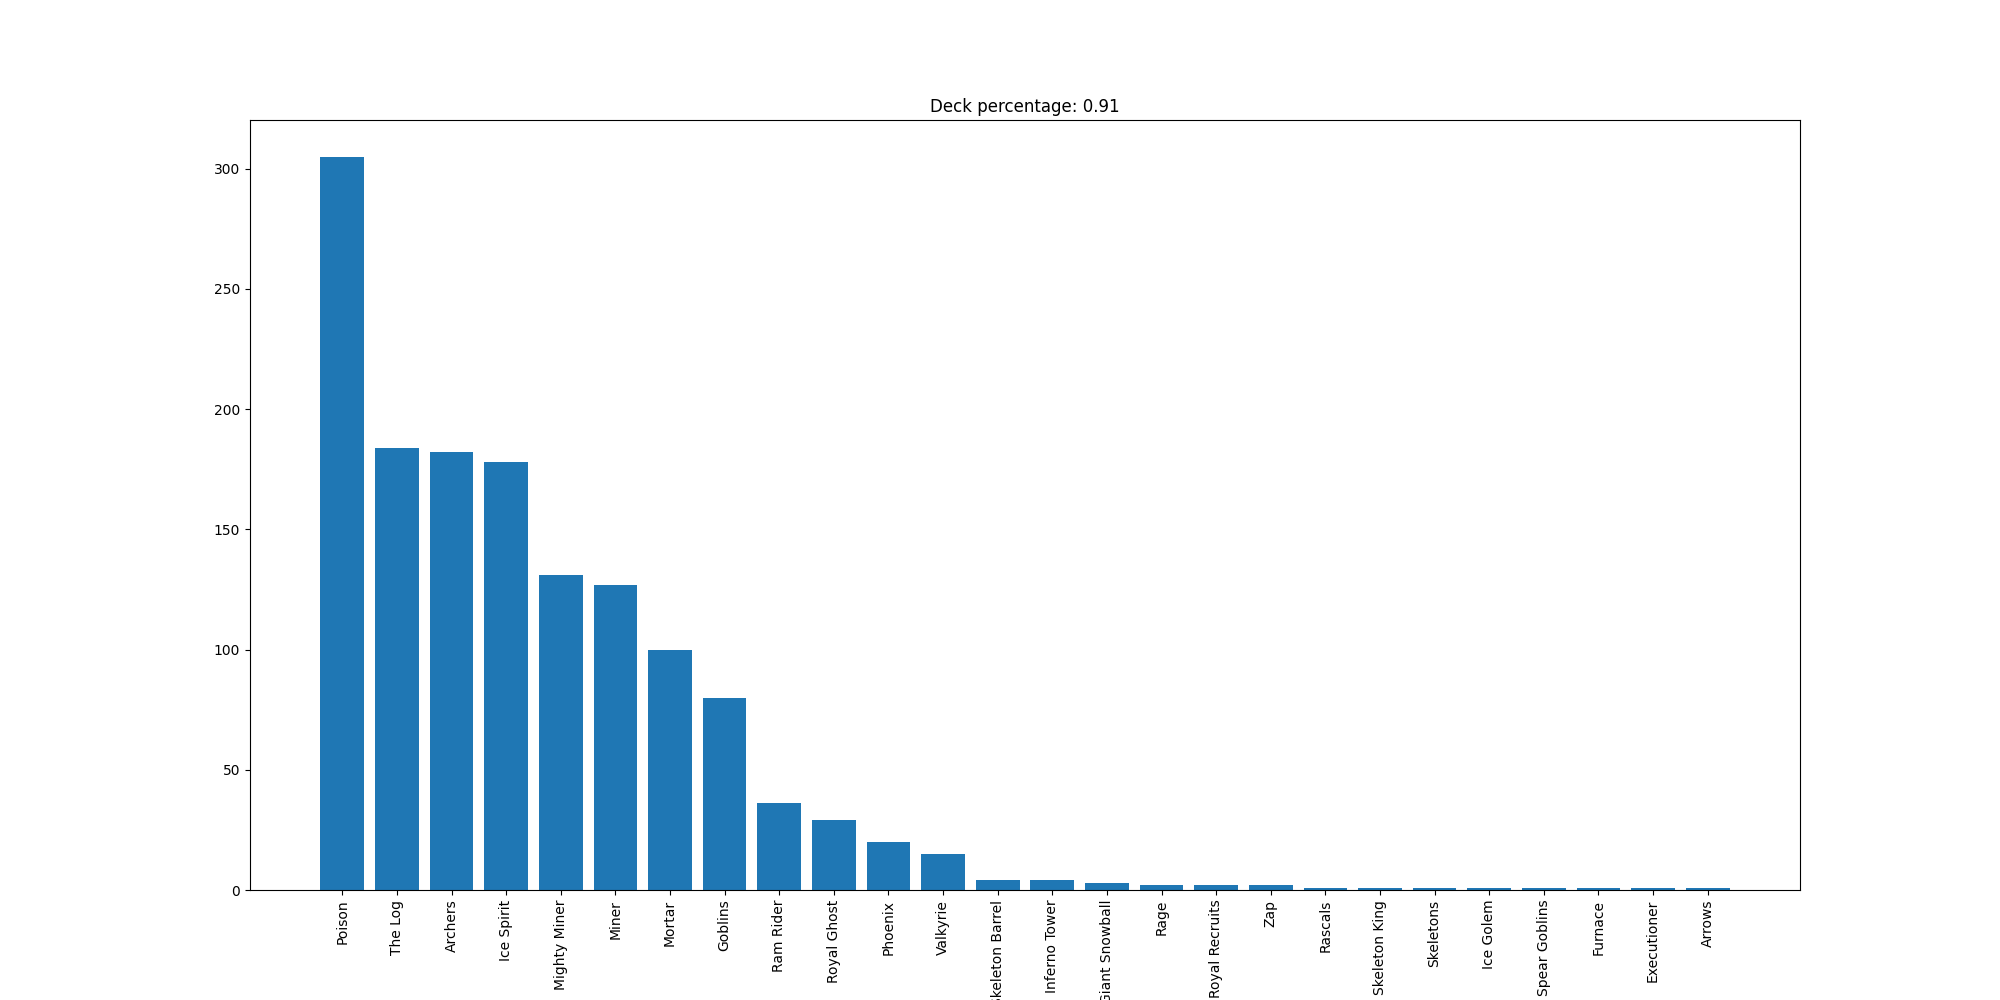

The data file committed next to this chart (first rows):
Poison, 305
The Log, 184
Archers, 182
Ice Spirit, 178
Mighty Miner, 131
Miner, 127
Mortar, 100
Goblins, 80
Ram Rider, 36
Royal Ghost, 29
Phoenix, 20
Valkyrie, 15
Skeleton Barrel, 4
Inferno Tower, 4
Giant Snowball, 3
Rage, 2
Royal Recruits, 2
Zap, 2
Rascals, 1
Skeleton King, 1
Skeletons, 1
Ice Golem, 1
Spear Goblins, 1
Furnace, 1
Executioner, 1
Arrows, 1
